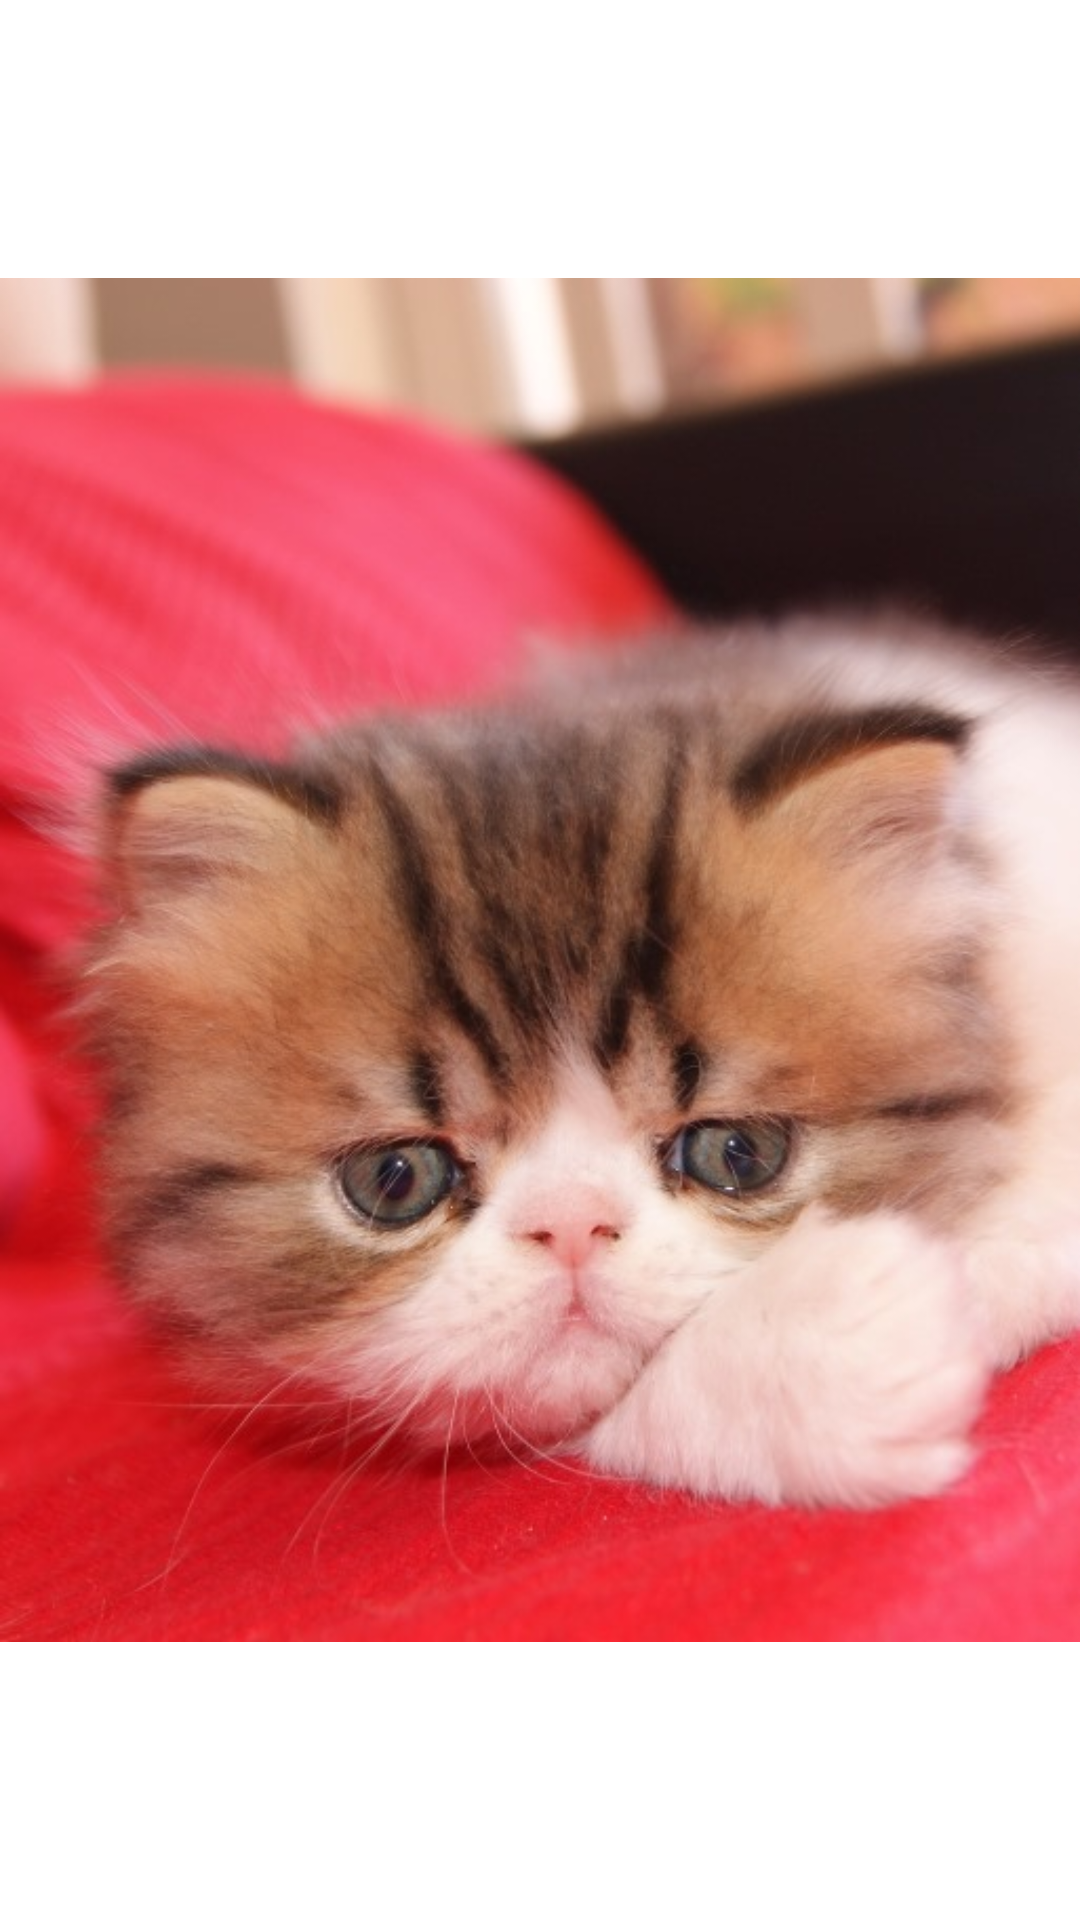

Layout XML and referenced resources for this Android screen:
<!-- AndroidManifest.xml: application theme Theme.Wireleaf -->
<!-- res/layout/logo.xml -->
<?xml version="1.0" encoding="utf-8"?>
<LinearLayout xmlns:android="http://schemas.android.com/apk/res/android"
           android:orientation="vertical"
           android:layout_width="match_parent"
           android:layout_height="match_parent">

    <ImageView xmlns:android="http://schemas.android.com/apk/res/android"
               android:orientation="vertical"
               android:layout_width="match_parent"
               android:layout_height="match_parent"
               android:src="@drawable/samus">

    </ImageView>
    <TextView android:id="@+id/cliente"
            android:layout_width="fill_parent"
            android:layout_height="wrap_content"
            android:text="@string/hello"></TextView>
    <TextView android:id="@+id/ptoControl"
            android:layout_width="fill_parent"
            android:layout_height="wrap_content"
            android:text="@string/hello"></TextView>
</LinearLayout>
<!-- resources referenced by this layout -->
<resources>
  <string name="hello">hello</string>
  <!-- drawable selectable_background_wireleaf (drawable) -->
  <?xml version="1.0" encoding="utf-8"?>
  <selector xmlns:android="http://schemas.android.com/apk/res/android"
          android:exitFadeDuration="@android:integer/config_mediumAnimTime" >
      <item android:state_pressed="false" android:state_focused="true" android:drawable="@drawable/list_focused_wireleaf" />
      <item android:state_pressed="true" android:drawable="@drawable/list_pressed_wireleaf" />
      <item android:drawable="@android:color/transparent" />
  </selector>
  <style name="PopupMenu.Wireleaf" parent="@android:style/Widget.Holo.Light.ListPopupWindow">
          <item name="android:popupBackground">@drawable/menu_dropdown_panel_wireleaf</item>	
      </style>
  <style name="DropDownListView.Wireleaf" parent="@android:style/Widget.Holo.Light.ListView.DropDown">
          <item name="android:listSelector">@drawable/selectable_background_wireleaf</item>
      </style>
  <style name="ActionBarTabStyle.Wireleaf" parent="@android:style/Widget.Holo.Light.ActionBar.TabView">
          <item name="android:background">@drawable/tab_indicator_ab_wireleaf</item>
      </style>
  <style name="DropDownNav.Wireleaf" parent="@android:style/Widget.Holo.Light.Spinner">
          <item name="android:background">@drawable/spinner_background_ab_wireleaf</item>
          <item name="android:popupBackground">@drawable/menu_dropdown_panel_wireleaf</item>
          <item name="android:dropDownSelector">@drawable/selectable_background_wireleaf</item>
      </style>
  <style name="ActionBar.Transparent.Wireleaf" parent="@android:style/Widget.Holo.Light.ActionBar">
          <item name="android:background">@drawable/ab_transparent_wireleaf</item>
          <item name="android:progressBarStyle">@style/ProgressBar.Wireleaf</item>
      </style>
  <style name="ActionButton.CloseMode.Wireleaf" parent="@android:style/Widget.Holo.Light.ActionButton.CloseMode">
          <item name="android:background">@drawable/btn_cab_done_wireleaf</item>
      </style>
  <!-- drawable spinner_background_ab_wireleaf (drawable) -->
  <?xml version="1.0" encoding="utf-8"?>
  <selector xmlns:android="http://schemas.android.com/apk/res/android">
      <item android:state_enabled="false"
          android:drawable="@drawable/spinner_ab_disabled_wireleaf" />
      <item android:state_pressed="true"
          android:drawable="@drawable/spinner_ab_pressed_wireleaf" />
      <item android:state_pressed="false" android:state_focused="true"
          android:drawable="@drawable/spinner_ab_focused_wireleaf" />
      <item android:drawable="@drawable/spinner_ab_default_wireleaf" />
  </selector>
  <style name="ProgressBar.Wireleaf" parent="@android:style/Widget.Holo.Light.ProgressBar.Horizontal">
          <item name="android:progressDrawable">@drawable/progress_horizontal_wireleaf</item>
      </style>
  <!-- drawable btn_cab_done_wireleaf (drawable) -->
  <?xml version="1.0" encoding="utf-8"?>
  <selector xmlns:android="http://schemas.android.com/apk/res/android">
      <item android:state_pressed="true"
          android:drawable="@drawable/btn_cab_done_pressed_wireleaf" />
      <item android:state_focused="true" android:state_enabled="true"
          android:drawable="@drawable/btn_cab_done_focused_wireleaf" />
      <item android:state_enabled="true"
          android:drawable="@drawable/btn_cab_done_default_wireleaf" />
  </selector>
</resources>
